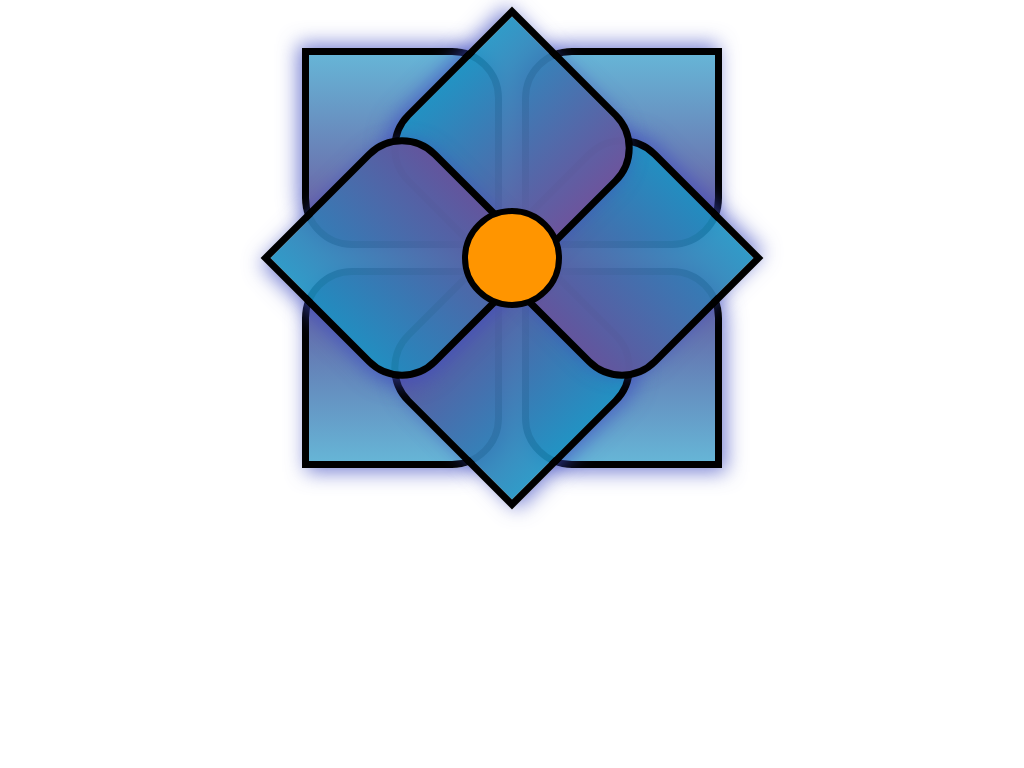

Give the HTML and CSS whose rendering is this image.

<!-- file: flower.html -->
<!DOCTYPE html>
<html lang="en">
<head>
    <meta charset="UTF-8">
    <link rel="stylesheet" type="text/css" href="flower.css">
    <title>Flower</title>
</head>
<body>

<div class="box">
  <div class="back_petal_SE"></div>
  <div class="back_petal_SW"></div>
  <div class="back_petal_NE"></div>
  <div class="back_petal_NW"></div>
  <div class="front_petal_S"></div>
  <div class="front_petal_E"></div>
  <div class="front_petal_N"></div>
  <div class="front_petal_W"></div>
  <div class="core"></div>
</div> 


/* file: flower.css */
.back_petal_SW {
  position: absolute;
  width: 200px;
  height: 200px;
  bottom: 40px;
  left: 40px;

  background: linear-gradient(180deg, #63559D 0%, rgba(27, 144, 194, 0.67) 100%);
  border: 7px solid #000000;
  box-sizing: border-box;
  box-shadow: 4px 4px 20px rgba(61, 74, 192, 0.7);
  border-radius: 50px 0px;
}

.back_petal_SE {
  position: absolute;
  width: 200px;
  height: 200px;
  bottom: 40px;
  right: 40px;

  background: linear-gradient(180deg, #63559D 0%, rgba(27, 144, 194, 0.67) 100%);
  border: 7px solid #000000;
  box-sizing: border-box;
  box-shadow: 4px 4px 20px rgba(61, 74, 192, 0.7);
  border-radius: 0px 50px;
}

.front_petal_S {
  position: absolute;
  width: 200px;
  height: 200px;
  bottom: 40px;
  left: 150px;
 
  background: linear-gradient(180deg, #63559D 0%, rgba(27, 144, 194, 0.90) 100%);
  border: 7px solid #000000;
  box-sizing: border-box;
  box-shadow: 4px 4px 20px rgba(61, 74, 192, 0.7);
  border-radius: 50px 0px;
  transform: rotate(-45deg);
}

.back_petal_NE {
  position: absolute;
  width: 200px;
  height: 200px;
  top: 40px;
  right: 40px;
  
  background: linear-gradient(180deg, #6C559D 0%, rgba(27, 144, 194, 0.67) 100%);
  border: 7px solid #000000;
  box-sizing: border-box;
  box-shadow: 4px 4px 20px rgba(61, 74, 192, 0.7);
  border-radius: 50px 0px;
  transform: rotate(180deg);
}

.front_petal_E {
  position: absolute;
  width: 200px;
  height: 200px;
  top: 150px;
  right: 40px;
  
  background: linear-gradient(180deg, #63559D 0%, rgba(27, 144, 194, 0.90) 100%);
  border: 7px solid #000000;
  box-sizing: border-box;
  box-shadow: 4px 4px 20px rgba(61, 74, 192, 0.7);
  border-radius: 50px 0px;
  transform: rotate(-135deg);
}

.back_petal_NW {

  position: absolute;
  width: 200px;
  height: 200px;
  top: 40px;
  left: 40px;

  background: linear-gradient(180deg, #6C559D 0%, rgba(27, 144, 194, 0.67) 100%);
  border: 7px solid #000000;
  box-sizing: border-box;
  box-shadow: 4px 4px 20px rgba(61, 74, 192, 0.7);
  border-radius: 0px 50px;
  transform: rotate(180deg);
}

.front_petal_N { 
  position: relative;
  width: 200px;
  height: 200px;
  left: 150px;
  top: 40px;

  background: linear-gradient(180deg, #6C559D 0%, rgba(27, 144, 194, 0.90) 100%);
  border: 7px solid #000000;
  box-sizing: border-box;
  box-shadow: 4px 4px 20px rgba(61, 74, 192, 0.7);
  border-radius: 50px 0px;
  transform: rotate(135deg);
}

.front_petal_W {
  position: absolute;
  width: 200px;
  height: 200px;
  top: 150px;
  left: 40px;
  background: linear-gradient(180deg, #63559D 0%, rgba(27, 144, 194, 0.90) 100%);
  border: 7px solid #000000;
  box-sizing: border-box;
  box-shadow: 4px 4px 20px rgba(61, 74, 192, 0.7);
  border-radius: 50px 0px;
  transform: rotate(45deg);
}

.core {
  position: absolute;
  width: 100px;
  height: 100px;
  left: 200px;
  top: 200px;
  background: #FF9500;
  border: 6px solid #000000;
  box-sizing: border-box;
  border-radius: 50px;
}

.box {
	width: 500px;
	height: 500px;
  
	background-color: #fff;
	position: relative;
	margin: auto;
	display: block;
}
